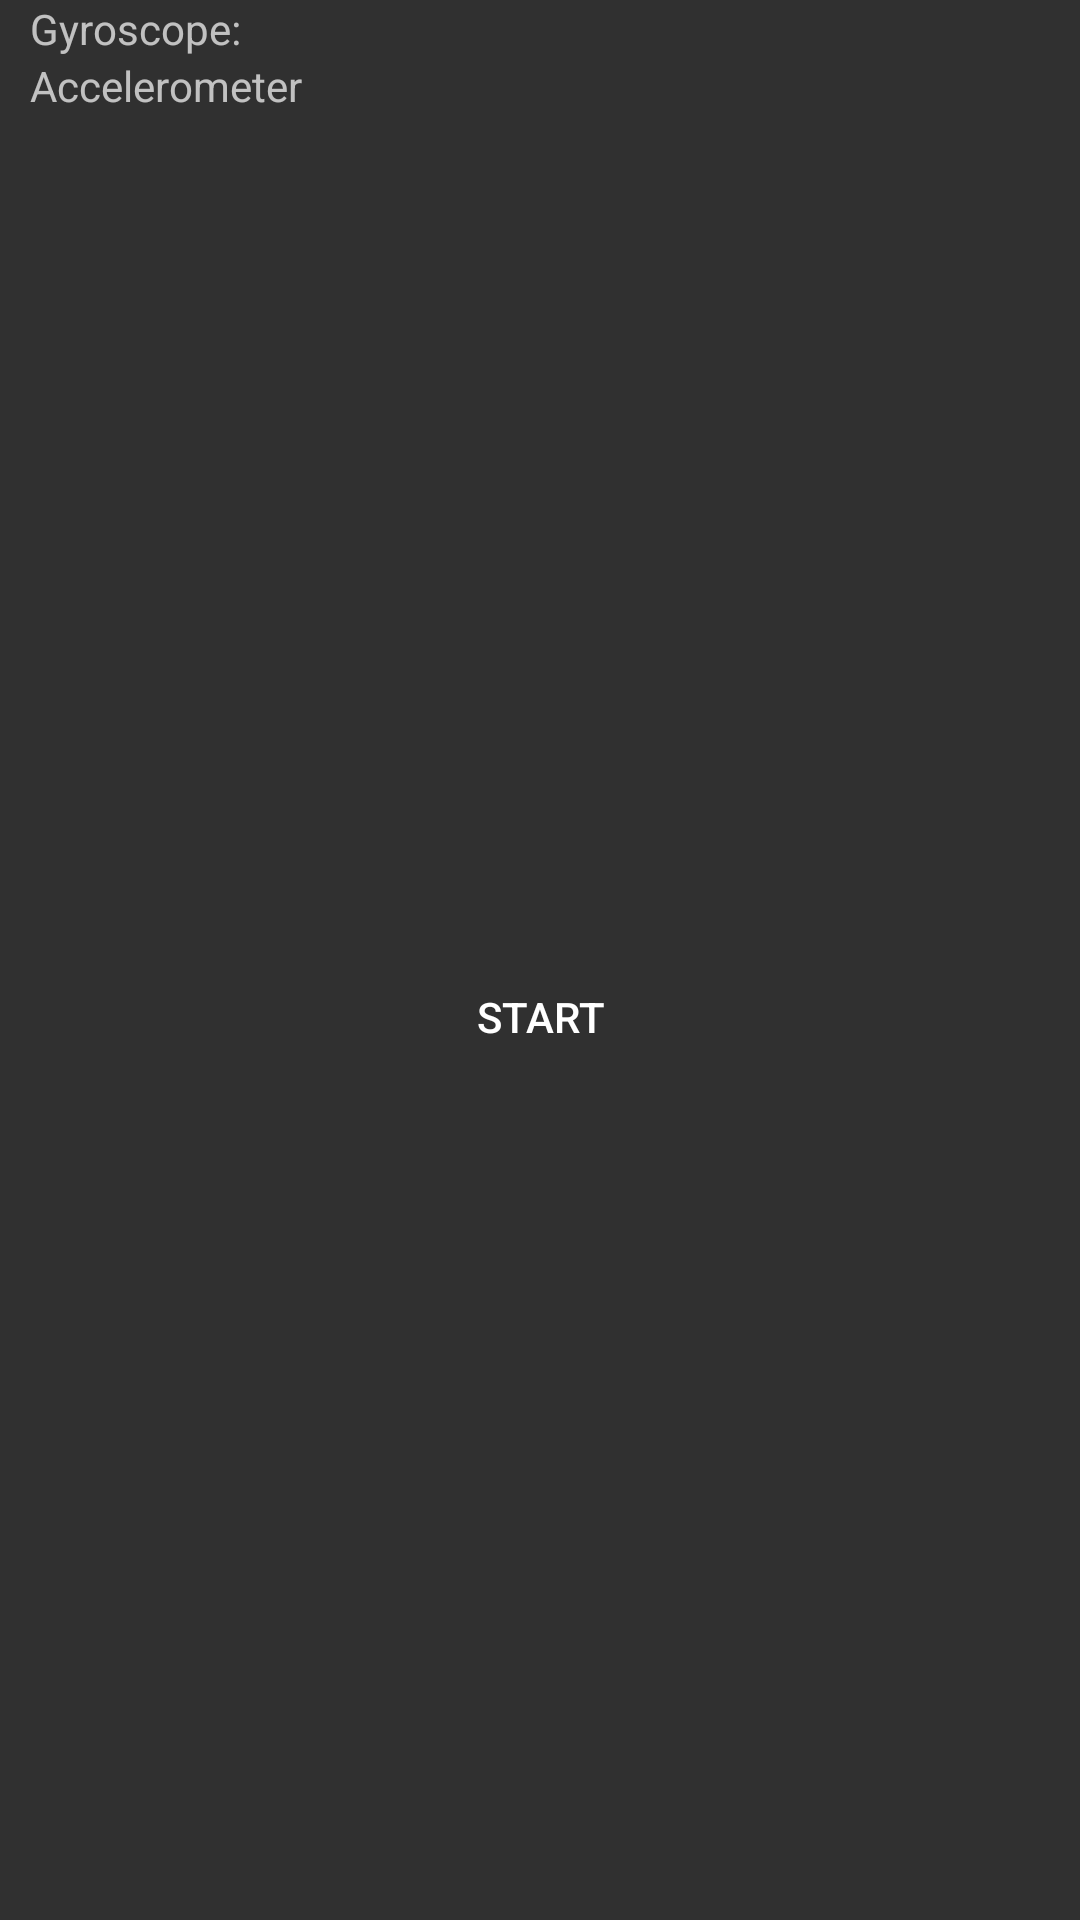

The Android layout XML behind this screen, and the referenced resources:
<!-- AndroidManifest.xml: application theme AppTheme -->
<!-- res/layout/activity_main.xml -->
<?xml version="1.0" encoding="utf-8"?>
<android.support.constraint.ConstraintLayout xmlns:android="http://schemas.android.com/apk/res/android"
    xmlns:app="http://schemas.android.com/apk/res-auto"
    xmlns:tools="http://schemas.android.com/tools"
    android:layout_width="match_parent"
    android:layout_height="match_parent"
    tools:context=".MainActivity">

    <LinearLayout
        android:layout_width="match_parent"
        android:layout_height="match_parent"
        android:orientation="vertical"
        app:layout_constraintBottom_toBottomOf="parent"
        app:layout_constraintEnd_toEndOf="parent"
        app:layout_constraintStart_toStartOf="parent"
        app:layout_constraintTop_toTopOf="parent">

        <TableRow
            android:layout_width="match_parent"
            android:layout_height="wrap_content">

            <TextView
                android:id="@+id/gyroLbl"
                android:layout_width="match_parent"
                android:layout_height="match_parent"
                android:layout_weight="2"
                android:gravity="center_vertical"
                android:paddingEnd="10dp"
                android:paddingStart="10dp"
                android:text="@string/gyro_lbl"
                android:textAppearance="@android:style/TextAppearance.Material.Small"
                tools:layout_editor_absoluteX="16dp"
                tools:layout_editor_absoluteY="57dp" />

            <TextView
                android:id="@+id/gyroTextView"
                android:layout_width="match_parent"
                android:layout_height="match_parent"
                android:layout_weight="1"
                android:textAppearance="@android:style/TextAppearance.Material.Small" />
        </TableRow>

        <TableRow
            android:layout_width="match_parent"
            android:layout_height="wrap_content">

            <TextView
                android:id="@+id/accLbl"
                android:layout_width="match_parent"
                android:layout_height="match_parent"
                android:layout_weight="2"
                android:gravity="center_vertical"
                android:paddingEnd="10dp"
                android:paddingStart="10dp"
                android:text="@string/accl_lbl"
                android:textAppearance="@android:style/TextAppearance.Material.Small" />

            <TextView
                android:id="@+id/accelTextView"
                android:layout_width="match_parent"
                android:layout_height="match_parent"
                android:layout_weight="1"
                android:textAppearance="@android:style/TextAppearance.Material.Small"
                app:layout_constraintBottom_toBottomOf="parent"
                app:layout_constraintLeft_toLeftOf="parent"
                app:layout_constraintRight_toRightOf="parent"
                app:layout_constraintTop_toTopOf="parent" />
        </TableRow>

        <Button
            android:id="@+id/startBtn"
            style="@android:style/Widget.Material.Button.Borderless"
            android:layout_width="match_parent"
            android:layout_height="match_parent"
            android:onClick="startRecording"
            android:text="@string/start_btn" />

    </LinearLayout>

</android.support.constraint.ConstraintLayout>
<!-- resources referenced by this layout -->
<resources>
  <string name="accl_lbl">Accelerometer</string>
  <string name="gyro_lbl">Gyroscope:</string>
  <string name="start_btn">START</string>
  <style name="AppTheme" parent="android:Theme.Material.NoActionBar.Fullscreen">
          
          <item name="colorPrimary">@color/colorPrimary</item>
          <item name="colorPrimaryDark">@color/colorPrimaryDark</item>
          <item name="colorAccent">@color/colorAccent</item>
      </style>
  <!-- not gathered from this repository: default colours our renderer supplied (Android Studio template values) -->
  <color name="colorPrimary">#FF6200EE</color>
  <color name="colorPrimaryDark">#FF3700B3</color>
  <color name="colorAccent">#FF03DAC5</color>
</resources>
